Labelled photos from "ReadText10second", an image-classification folder in Xrwh/PDNet. The possible labels are: healthy control image, PD image.

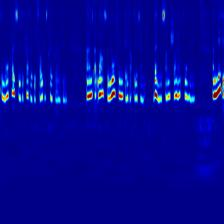
Label: healthy control image

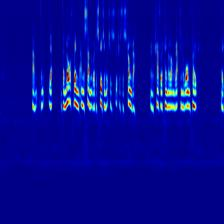
Label: PD image

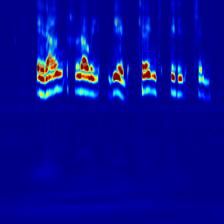
Label: PD image

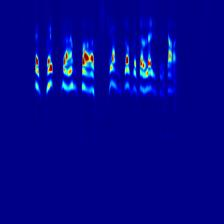
Label: PD image

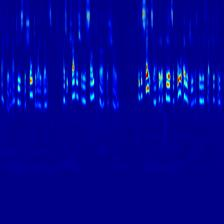
Label: healthy control image

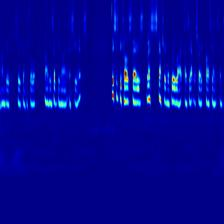
Label: healthy control image
